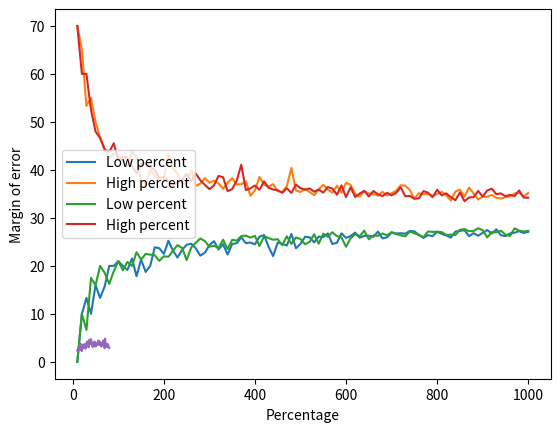

Generate this figure with matplotlib:

"""
Created on Monday Feb 28 18:26:37 2022

[redacted]

Project_2: Polling Analysis
"""

"Part 1:"

import random


def poll(percentage, pollSize): 
    
    '''
Parameters:
    percentage: the given percentage (between 0 and 100) will respond "yes"
    pollSize: the polling of individuals from a large population
Function is used to stimluate the polling process

Return value: the acutal percentage that actually said yes
    '''

    count = 0 #set the count variable to 0
    for i in range(pollSize): # the for loop function is used to repeat the assigned block of code a pollSize number of times
        a = random.randrange(0,101) #set the a variable to a random number from 0 fo 100

        if a<=percentage: #set the condition that the value of a is equal or less than the value of the percentage

            count = count+1 #if the condition is true, one will be added to the count variable

    return (count/pollSize)*100 #return the result acutal percentage (of the number of count divided by the poll size and then time 100)

    
"Part 2:"

def pollExtremes(percentage, pollSize, trials):
    '''
Parameters:
    percentage: the given percentage (between 0 and 100) will respond "yes"
    pollSize: the polling of individuals from a large population
    trials: the number of time that we call the poll() function

This function is used to build a list of poll results by calling the poll() 
function multiple times to investigate how much variation there can be in a 
poll of particular size by returning the minimum and maximu percentages in 
this list

Return value: the min and max value of the poll result
    '''
    pollResults = [] #List of poll results
    for k in range(trials): #for loop function is used to repeat the assigned block of code trials number of time
        pollres = poll(percentage, pollSize) #set the pollres variable to the value that the poll() function returns
        pollResults.append(pollres) #Assign value to the list of poll results
    return min(pollResults), max(pollResults) #return the min and max of the poll results


"Part 3"
import matplotlib.pyplot as mpl

def plotResults(percentage, minPollSize, maxPollSize, step, trials):
    
    '''
Parameters:
    percentage: the given percentage (between 0 and 100) will respond "yes"
    minPollSize: the minimum value of the poll size
    maxPollSize: the maximum value of the poll size
    step: the number of steps
    trials: the number of time that we call the poll() function
This function is used to plot the low and high percentage of poll results 
and return the value of margin of error
Return value: Margin of error
    '''
    
    lowpercent=[] #list of the values on the low end
    highpercent=[] # list of the values on the high end
    pollsize_list=[] # list of the poll sizes
    
    for size in range(minPollSize, maxPollSize+step, step): # repeat the assigned block of code the number of time between the min and max of the poll size with the number of steps the same as the value of step 
        low, high = pollExtremes(percentage,size,trials) #call and assign the pollExtremes() function to the low and high variables
        lowpercent.append(low) #assign value to the list of values on the low end
        highpercent.append(high) #assign value to the list of values on the high end
        pollsize_list.append(size) #Assign value to the list of poll sizes

    
    mpl.plot(pollsize_list,lowpercent, label = "Low percent")  #plot the low percentage
    mpl.plot(pollsize_list,highpercent, label = "High percent") #plot the high percentage
    mpl.legend(loc = "center left") 
    mpl.xlabel("Poll Size")
    mpl.ylabel("Percentage")
    mpl.show()
    margin_error=(high-low)/2 #calculate the margin of error and then assign it to a variable
    return margin_error
def main():
    plotResults(30, 10, 1000, 10,100)
    print(plotResults(30, 10, 1000, 10,100))
main()


"Part 4:"
import matplotlib.pyplot as pyplot

def plotErrors(pollSize, minPercentage, maxPercentage, step, trials):
    '''
Parameters:
    pollSize: the polling of individuals from a large population
    minPercentage: the minimum value of percentage
    maxPercentage: the maximum value of percentage
    step: the number of steps
    trials: the number of time that we call the poll() function
This function is used to plot the margin of errors as well as the actual percentages,
ranging from minPercentage to maxPercentage in increment of steps.
Return value: None
    '''
    percent_list=[] #Create a list of percentage
    margin_error_list=[] #Create a list of margin error
    for p in range(minPercentage, maxPercentage+1, step): # repeat the assigned block of code the number of time between the min and max of the percentage with the number of steps the same as the value of step 
        low,high=pollExtremes(p,pollSize,trials) #assign value to the low and high variable by calling the pollExtremes() function
        margin_error=(high-low)/2 #calculate the margin of error
        percent_list.append(p) #Assign value to the list of percentage
        margin_error_list.append(margin_error) #Assign value to the list of margin error
    pyplot.plot(percent_list,margin_error_list, label = "Margin of error")  #plot the margin of error
     
    
    pyplot.xlabel("Percentage")
    pyplot.ylabel("Margin of error")
    pyplot.show()


plotErrors(1000,10,80,1, 100)





